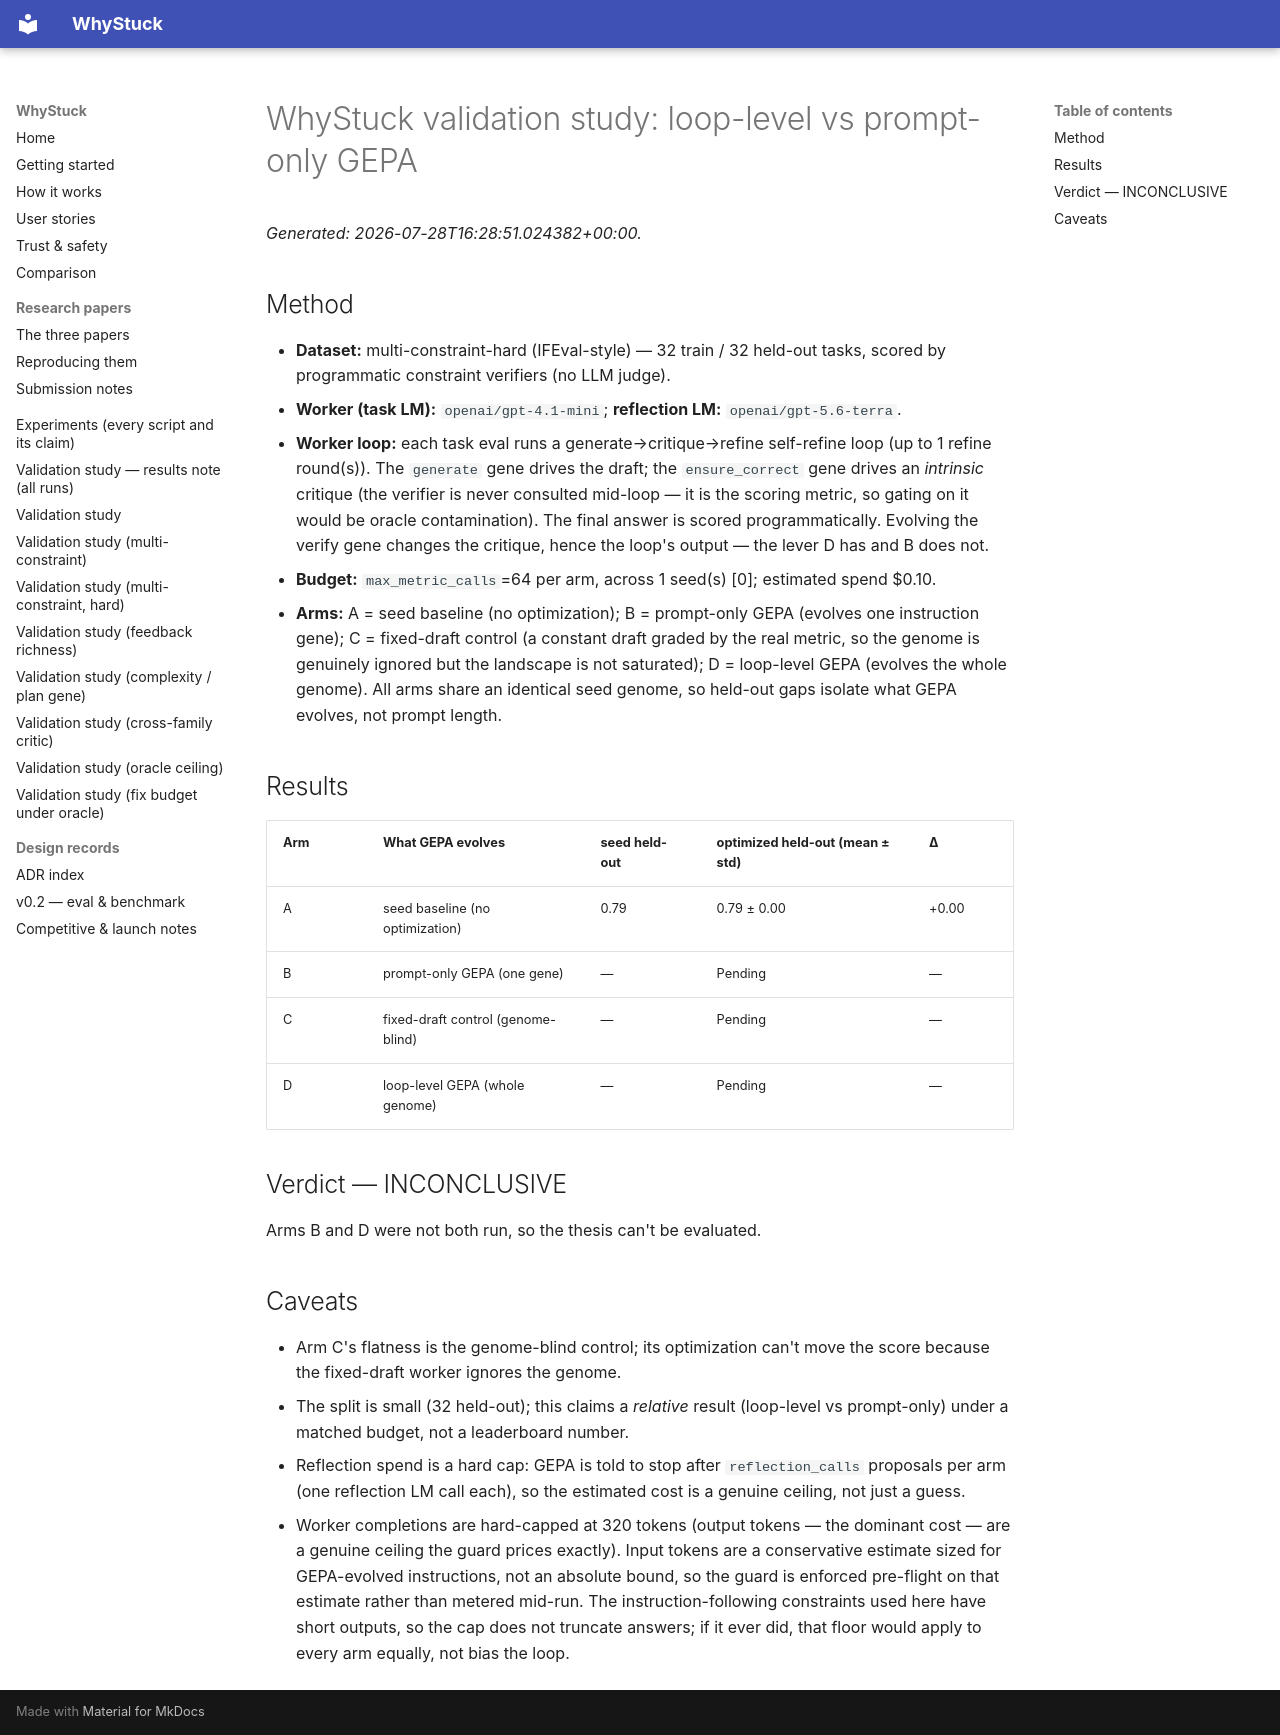

repository: loopgepa/whystuck · page: validation-study-c1-base/index.html · generator: mkdocs

# WhyStuck validation study: loop-level vs prompt-only GEPA

*Generated: 2026-07-28T16:28:51.024382+00:00.*

## Method

- **Dataset:** multi-constraint-hard (IFEval-style) — 32 train / 32 held-out tasks, scored by programmatic constraint verifiers (no LLM judge).
- **Worker (task LM):** `openai/gpt-4.1-mini`; **reflection LM:** `openai/gpt-5.6-terra`.
- **Worker loop:** each task eval runs a generate→critique→refine self-refine loop (up to 1 refine round(s)). The `generate` gene drives the draft; the `ensure_correct` gene drives an *intrinsic* critique (the verifier is never consulted mid-loop — it is the scoring metric, so gating on it would be oracle contamination). The final answer is scored programmatically. Evolving the verify gene changes the critique, hence the loop's output — the lever D has and B does not.
- **Budget:** `max_metric_calls`=64 per arm, across 1 seed(s) [0]; estimated spend $0.10.
- **Arms:** A = seed baseline (no optimization); B = prompt-only GEPA (evolves one instruction gene); C = fixed-draft control (a constant draft graded by the real metric, so the genome is genuinely ignored but the landscape is not saturated); D = loop-level GEPA (evolves the whole genome). All arms share an identical seed genome, so held-out gaps isolate what GEPA evolves, not prompt length.

## Results

| Arm | What GEPA evolves | seed held-out | optimized held-out (mean ± std) | Δ |
|-----|-------------------|---------------|---------------------------------|---|
| A | seed baseline (no optimization) | 0.79 | 0.79 ± 0.00 | +0.00 |
| B | prompt-only GEPA (one gene) | — | Pending | — |
| C | fixed-draft control (genome-blind) | — | Pending | — |
| D | loop-level GEPA (whole genome) | — | Pending | — |

## Verdict — INCONCLUSIVE

Arms B and D were not both run, so the thesis can't be evaluated.

## Caveats

- Arm C's flatness is the genome-blind control; its optimization can't move the score because the fixed-draft worker ignores the genome.
- The split is small (32 held-out); this claims a *relative* result (loop-level vs prompt-only) under a matched budget, not a leaderboard number.
- Reflection spend is a hard cap: GEPA is told to stop after `reflection_calls` proposals per arm (one reflection LM call each), so the estimated cost is a genuine ceiling, not just a guess.
- Worker completions are hard-capped at 320 tokens (output tokens — the dominant cost — are a genuine ceiling the guard prices exactly). Input tokens are a conservative estimate sized for GEPA-evolved instructions, not an absolute bound, so the guard is enforced pre-flight on that estimate rather than metered mid-run. The instruction-following constraints used here have short outputs, so the cap does not truncate answers; if it ever did, that floor would apply to every arm equally, not bias the loop.
